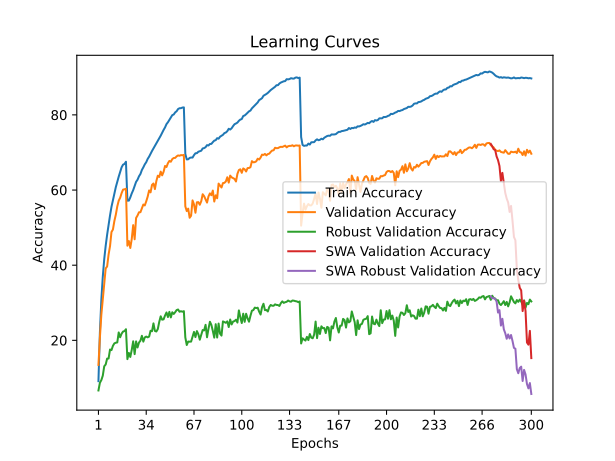

Source data for this figure (header and first rows):
time; train_accuracy; train_loss; valid_accuracy; valid_loss; valid_accuracy_robust; valid_accuracy_swa; valid_accuracy_robust_swa
88,6463; 9,1302; 4,6025; 13,4600; 4,3019; 6,6621; 13,4600; 6,6621
180,7497; 22,0560; 3,7991; 20,6900; 4,0014; 8,6966; 20,6900; 8,6966
270,9522; 30,7805; 3,4102; 26,8100; 3,6785; 9,4138; 26,8100; 9,4138
415,4015; 36,9354; 3,1542; 31,0100; 3,4302; 10,6000; 31,0100; 10,6000
499,8690; 41,6056; 2,9726; 34,7800; 3,3094; 13,0966; 34,7800; 13,0966
588,1335; 45,1679; 2,8438; 39,1400; 3,1385; 13,5793; 39,1400; 13,5793
771,5947; 48,1162; 2,7272; 39,6600; 3,0964; 15,1448; 39,6600; 15,1448
872,6502; 50,7478; 2,6292; 42,8400; 3,0068; 15,1517; 42,8400; 15,1517
966,2829; 53,2452; 2,5436; 45,0800; 2,9205; 17,5586; 45,0800; 17,5586
1153,8439; 55,5203; 2,4660; 48,8200; 2,7721; 17,4000; 48,8200; 17,4000
1248,0700; 57,2894; 2,3950; 49,4900; 2,7364; 18,5379; 49,4900; 18,5379
1336,4157; 59,1076; 2,3383; 51,7600; 2,6391; 19,1931; 51,7600; 19,1931
1466,9053; 60,7776; 2,2796; 53,4500; 2,5837; 19,3655; 53,4500; 19,3655
1716,7334; 62,2372; 2,2248; 55,6200; 2,4940; 19,4414; 55,6200; 19,4414
1802,1377; 63,5595; 2,1799; 57,1700; 2,4265; 22,1034; 57,1700; 22,1034
1918,5973; 64,8257; 2,1399; 57,9500; 2,4116; 20,8207; 57,9500; 20,8207
2123,0878; 66,0479; 2,1036; 59,1800; 2,3770; 21,7793; 59,1800; 21,7793
2216,3285; 66,7542; 2,0808; 60,1100; 2,3533; 22,3379; 60,1100; 22,3379
2452,4377; 66,9405; 2,0687; 60,1900; 2,3345; 22,4621; 60,1900; 22,4621
2556,1146; 67,5285; 2,0539; 60,3400; 2,3327; 22,9586; 60,3400; 22,9586
2649,4368; 57,1762; 2,3988; 45,1800; 2,8604; 15,0000; 45,1800; 15,0000
2779,2145; 57,1812; 2,3965; 46,4300; 2,8378; 16,6483; 46,4300; 16,6483
2869,2369; 58,0377; 2,3624; 44,5800; 2,9188; 15,5793; 44,5800; 15,5793
2961,9081; 59,1016; 2,3269; 46,9700; 2,8141; 17,4690; 46,9700; 17,4690
3047,0787; 59,9742; 2,2940; 50,6600; 2,6582; 19,7448; 50,6600; 19,7448
3167,4918; 61,0791; 2,2564; 46,9000; 2,7838; 16,3310; 46,9000; 16,3310
3267,6054; 62,1771; 2,2194; 52,5700; 2,6296; 19,7172; 52,5700; 19,7172
3354,7169; 62,7461; 2,1975; 53,2200; 2,5959; 18,1034; 53,2200; 18,1034
3452,4869; 63,6557; 2,1651; 54,0800; 2,5756; 19,4069; 54,0800; 19,4069
3584,7214; 64,2668; 2,1417; 54,1000; 2,5601; 19,9103; 54,1000; 19,9103
3669,1778; 65,3326; 2,1118; 55,0900; 2,5243; 21,2069; 55,0900; 21,2069
3757,5155; 66,0359; 2,0828; 56,1400; 2,4808; 19,6552; 56,1400; 19,6552
3911,9909; 66,8283; 2,0521; 55,9000; 2,5335; 20,7724; 55,9000; 20,7724
4001,4290; 67,4053; 2,0330; 56,9800; 2,4933; 21,0000; 56,9800; 21,0000
4126,7853; 68,2799; 2,0076; 58,2400; 2,4151; 20,8000; 58,2400; 20,8000
4238,7469; 68,8859; 1,9855; 59,9000; 2,3523; 20,9862; 59,9000; 20,9862
4347,6966; 69,6663; 1,9597; 59,3800; 2,4085; 22,5517; 59,3800; 22,5517
4438,1743; 70,3946; 1,9345; 61,3700; 2,3073; 22,4276; 61,3700; 22,4276
4532,1713; 71,0778; 1,9134; 61,7400; 2,3037; 24,5103; 61,7400; 24,5103
4637,4491; 71,8281; 1,8829; 60,2500; 2,3274; 22,5034; 60,2500; 22,5034
4752,3199; 72,5093; 1,8657; 62,4000; 2,2357; 22,3517; 62,4000; 22,3517
4837,6020; 73,1515; 1,8405; 63,8200; 2,2353; 23,0000; 63,8200; 23,0000
4951,3875; 73,8898; 1,8191; 63,4800; 2,2359; 24,9241; 63,4800; 24,9241
5206,1799; 74,4638; 1,7977; 64,9000; 2,1902; 26,3931; 64,9000; 26,3931
5298,8039; 75,2592; 1,7774; 63,9100; 2,2059; 25,4966; 63,9100; 25,4966
5391,8366; 75,9965; 1,7483; 64,8600; 2,1474; 25,5862; 64,8600; 25,5862
5557,0089; 76,6687; 1,7296; 66,4100; 2,1259; 26,6069; 66,4100; 26,6069
5644,2906; 77,5443; 1,6996; 66,1300; 2,1376; 27,4207; 66,1300; 27,4207
5737,8473; 78,0421; 1,6867; 67,1500; 2,0986; 26,2000; 67,1500; 26,2000
5841,9671; 78,6873; 1,6666; 67,7500; 2,0805; 27,5793; 67,7500; 27,5793
5936,6890; 79,2603; 1,6512; 67,5300; 2,0809; 26,1034; 67,5300; 26,1034
6099,3970; 79,9305; 1,6302; 68,2400; 2,0582; 27,4759; 68,2400; 27,4759
6199,9287; 80,1058; 1,6229; 68,5300; 2,0487; 27,0207; 68,5300; 27,0207
6334,1132; 80,6638; 1,6002; 68,5500; 2,0409; 27,4966; 68,5500; 27,4966
6494,7717; 80,9723; 1,5895; 68,9600; 2,0381; 28,0552; 68,9600; 28,0552
6584,1127; 81,5533; 1,5811; 69,2100; 2,0294; 28,2069; 69,2100; 28,2069
6776,2082; 81,7667; 1,5704; 69,1200; 2,0286; 27,6138; 69,1200; 27,6138
6889,4241; 81,7858; 1,5694; 69,3000; 2,0210; 27,7448; 69,3000; 27,7448
6980,0083; 81,9490; 1,5663; 69,2500; 2,0227; 27,6207; 69,2500; 27,6207
7199,1246; 81,9921; 1,5650; 69,3400; 2,0205; 27,7655; 69,3400; 27,7655
... 240 more rows
